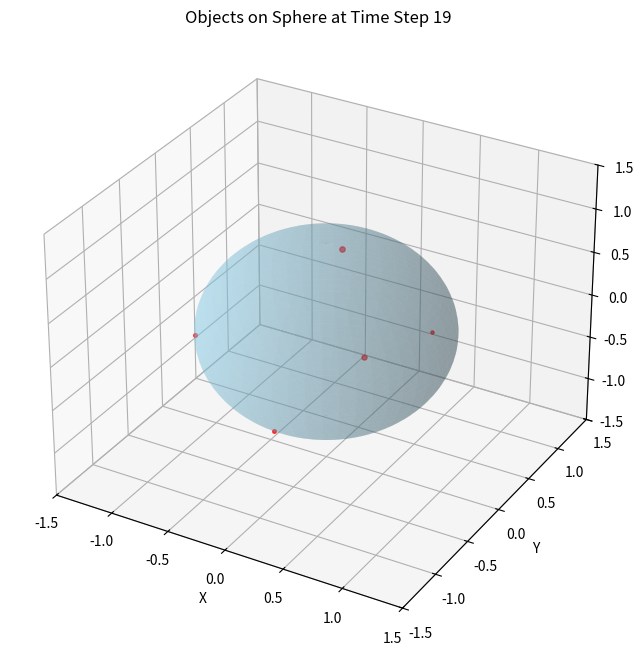

This chart was generated by the following Python code:
import numpy as np
import matplotlib.pyplot as plt
from matplotlib.animation import FuncAnimation
from mpl_toolkits.mplot3d import Axes3D


def plot_spot_map(self, best_maps, tref=None):
    N_div = 100
    Ngrids, Ngrid_in_ring, centres, amu, rs, alphas, xs, ys, zs, are, pare = nbspectra.generate_grid_coordinates_nb(
        N_div)
    vec_grid = np.array([xs, ys, zs]).T  # coordinates in cartesian
    theta, phi = np.arccos(zs * np.cos(-self.inclination) - xs * np.sin(-self.inclination)), np.arctan2(ys,
                                                                                                        xs * np.cos(
                                                                                                            -self.inclination) + zs * np.sin(
                                                                                                            -self.inclination))  # coordinates in the star reference

    if tref is None:
        tref = best_maps[0][0][0]
    elif len(tref) == 1:
        tref = [tref]

    for t in tref:
        Surface = np.zeros(len(vec_grid[:, 0]))  # len Ngrids
        for k in range(len(best_maps)):

            self.spot_map[:, 0:7] = best_maps[k]
            spot_pos = spectra.compute_spot_position(self, t)  # return colat, longitude and raddii in radians

            vec_spot = np.zeros([len(self.spot_map), 3])
            xspot = np.cos(self.inclination) * np.sin(spot_pos[:, 0]) * np.cos(spot_pos[:, 1]) + np.sin(
                self.inclination) * np.cos(spot_pos[:, 0])
            yspot = np.sin(spot_pos[:, 0]) * np.sin(spot_pos[:, 1])
            zspot = np.cos(spot_pos[:, 0]) * np.cos(self.inclination) - np.sin(self.inclination) * np.sin(
                spot_pos[:, 0]) * np.cos(spot_pos[:, 1])
            vec_spot[:, :] = np.array([xspot, yspot, zspot]).T  # spot center in cartesian

            for s in range(len(best_maps[k])):
                if spot_pos[s, 2] == 0:
                    continue

                for i in range(len(vec_grid[:, 0])):
                    dist = m.acos(np.dot(vec_spot[s], vec_grid[i]))
                    if dist < spot_pos[s, 2]:
                        Surface[i] += 1

        cm = plt.cm.get_cmap('afmhot_r')
        # make figure
        fig = plt.figure(1, figsize=(6, 6))
        plt.subplots_adjust(left=0.02, right=0.98, top=0.98, bottom=0.02)
        ax = fig.add_subplot(111)
        ax.axis('off')
        ax.plot(np.cos(np.linspace(0, 2 * np.pi, 100)), np.sin(np.linspace(0, 2 * np.pi, 100)),
                'k')  # circumference
        x = np.linspace(-0.999, 0.999, 1000)
        h = np.sqrt((1 - x ** 2) / (np.tan(self.inclination) ** 2 + 1))
        plt.plot(x, h, 'k--')
        spotmap = ax.scatter(vec_grid[:, 1], vec_grid[:, 2], marker='o', c=Surface / len(best_maps), s=5.0,
                             edgecolors='none', cmap=cm, vmax=(Surface.max() + 0.1) / len(best_maps),
                             vmin=-0.2 * (Surface.max() + 0.1) / len(best_maps))
        # cb = plt.colorbar(spotmap,ax=ax, fraction=0.035, pad=0.05, aspect=20)
        ofilename = self.path / 'plots' / 'inversion_spotmap_t_{:.4f}.png'.format(t)
        plt.savefig(ofilename, dpi=200)
        # plt.show()
        plt.close()


def plot_active_longitudes(self, best_maps, tini=None, tfin=None, N_obs=100):
    N_div = 500

    if tini is None:
        tini = best_maps[0][0][0]
    if tfin is None:
        tfin = best_maps[0][0][0] + 1.0

    tref = np.linspace(tini, tfin, N_obs)
    longs = np.linspace(0, 2 * np.pi, N_div)
    Surface = np.zeros([N_obs, N_div])
    for j in range(N_obs):
        for k in range(len(best_maps)):
            self.spot_map[:, 0:7] = best_maps[k]
            spot_pos = spectra.compute_spot_position(self, tref[j])  # return colat, longitude and raddii in radians

            # update longitude adding diff rotation
            for s in range(len(best_maps[k])):
                ph_s = (spot_pos[s, 1] - (
                        (tref[j] - self.reference_time) / self.rotation_period % 1 * 360) * np.pi / 180) % (
                               2 * np.pi)  # longitude
                r_s = spot_pos[s, 2]  # radius
                if r_s == 0.0:
                    continue

                for i in range(N_div):
                    dist = np.abs(longs[i] - ph_s)  # distance to spot centre

                    if dist < r_s:
                        Surface[j, i] += 1

    X, Y = np.meshgrid(longs * 180 / np.pi, tref)
    fig = plt.figure(1, figsize=(6, 6))
    plt.subplots_adjust(left=0.1, right=0.9, top=0.98, bottom=0.1)
    ax = fig.add_subplot(111)
    cm = plt.cm.get_cmap('afmhot_r')
    spotmap = ax.contourf(X, Y, Surface / len(best_maps), 25, cmap=cm, vmax=(Surface.max() + 0.1) / len(best_maps),
                          vmin=-0.2 * (Surface.max() + 0.1) / len(best_maps))
    cb = plt.colorbar(spotmap, ax=ax)
    ax.set_xlabel("Longitude [deg]")
    ax.set_ylabel("Time [d]")

    ofilename = self.path / 'plots' / 'active_map.png'
    plt.savefig(ofilename, dpi=200)
    # plt.show()
    plt.close()


def plot_sphere(ax, radius=1.0, resolution=100):
    """Plot a sphere with the given radius."""
    u = np.linspace(0, 2 * np.pi, resolution)
    v = np.linspace(0, np.pi, resolution)

    x = radius * np.outer(np.cos(u), np.sin(v))
    y = radius * np.outer(np.sin(u), np.sin(v))
    z = radius * np.outer(np.ones(np.size(u)), np.cos(v))

    ax.plot_surface(x, y, z, color='skyblue', alpha=0.3, edgecolor='none')


def lat_lon_to_cartesian(lat, lon, r=1.0):
    """Convert latitude and longitude (in radians) to cartesian coordinates."""
    x = r * np.cos(lat) * np.cos(lon)
    y = r * np.cos(lat) * np.sin(lon)
    z = r * np.sin(lat)
    return x, y, z


def plot_objects_on_sphere(time_data, time_step=0, show_animation=False, save_animation=False):
    """
    Plot objects on a sphere for a given time step or create an animation.

    Parameters:
    -----------
    time_data : ndarray
        Array of shape (time_steps, num_obj, 3) where the last dimension contains
        [latitude, longitude, radius]
    time_step : int
        The time step to plot if not creating an animation
    show_animation : bool
        If True, create and show an animation
    save_animation : bool or str
        If True, save animation as 'sphere_animation.gif', or specify a filename
    """
    fig = plt.figure(figsize=(10, 8))
    ax = fig.add_subplot(111, projection='3d')

    # Plot the sphere
    sphere_radius = 1.0
    plot_sphere(ax, radius=sphere_radius)

    # If creating a static plot
    if not show_animation:
        # Extract data for the given time step
        objects_data = time_data[time_step]

        # Plot each object
        for obj in objects_data:
            lat, lon, obj_radius = obj
            x, y, z = lat_lon_to_cartesian(lat, lon, sphere_radius)

            # Plot a marker with size proportional to the object radius
            # We scale by 100 for better visibility - adjust as needed
            marker_size = obj_radius * 100
            ax.scatter(x, y, z, s=marker_size, color='red', alpha=0.7)

        plt.title(f'Objects on Sphere at Time Step {time_step}')

    else:
        # For animation
        objects = []

        def init():
            return objects

        def animate(i):
            # Clear previous objects
            for obj in objects:
                obj.remove()
            objects.clear()

            # Extract data for the current time step
            current_data = time_data[i]

            # Plot each object
            for obj in current_data:
                lat, lon, obj_radius = obj
                x, y, z = lat_lon_to_cartesian(lat, lon, sphere_radius)

                # Plot a marker with size proportional to the object radius
                marker_size = obj_radius * 100
                scatter = ax.scatter(x, y, z, s=marker_size, color='red', alpha=0.7)
                objects.append(scatter)

            ax.set_title(f'Objects on Sphere at Time Step {i}')
            return objects

        ani = FuncAnimation(fig, animate, frames=len(time_data),
                            init_func=init, blit=True, interval=200)

        if save_animation:
            # Use GIF format instead of MP4 since it's more widely supported without additional dependencies
            filename = 'sphere_animation.gif' if save_animation is True else save_animation
            if not filename.endswith('.gif'):
                filename = filename.rsplit('.', 1)[0] + '.gif'

            print(f"\nSaving animation as {filename}")
            # Use PillowWriter which should be available by default
            from matplotlib.animation import PillowWriter
            writer = PillowWriter(fps=10)
            ani.save(filename, writer=writer)

    # Common settings
    ax.set_xlabel('X')
    ax.set_ylabel('Y')
    ax.set_zlabel('Z')
    ax.set_xlim([-1.5, 1.5])
    ax.set_ylim([-1.5, 1.5])
    ax.set_zlim([-1.5, 1.5])

    plt.tight_layout()
    plt.close()

    if show_animation:
        return ani


# Example usage with sample data
if __name__ == "__main__":
    # Create some sample data: (time_steps, num_obj, [lat, lon, radius])
    # This is just dummy data for demonstration
    np.random.seed(42)
    time_steps = 20
    num_objects = 5

    # Generate random movements for objects
    sample_data = np.zeros((time_steps, num_objects, 3))

    # Initialize starting positions
    lats = np.random.uniform(-np.pi / 2, np.pi / 2, num_objects)
    lons = np.random.uniform(0, 2 * np.pi, num_objects)
    radii = np.random.uniform(0.05, 0.15, num_objects)

    # Create trajectories
    for t in range(time_steps):
        for i in range(num_objects):
            # Make objects move in small increments
            if t > 0:
                lats[i] += np.random.uniform(-0.1, 0.1)
                lons[i] += np.random.uniform(-0.1, 0.1)
                # Keep latitude within bounds
                lats[i] = max(min(lats[i], np.pi / 2), -np.pi / 2)
                # Keep longitude within bounds
                lons[i] = lons[i] % (2 * np.pi)

            sample_data[t, i, 0] = lats[i]  # latitude
            sample_data[t, i, 1] = lons[i]  # longitude
            sample_data[t, i, 2] = radii[i]  # radius

    # Plot static view of time step 0
    # plot_objects_on_sphere(sample_data, time_step=0)

    # Create and display animation
    # plot_objects_on_sphere(sample_data, show_animation=True)

    # Save animation as GIF
    plot_objects_on_sphere(sample_data, show_animation=True, save_animation='sphere_objects.gif')
